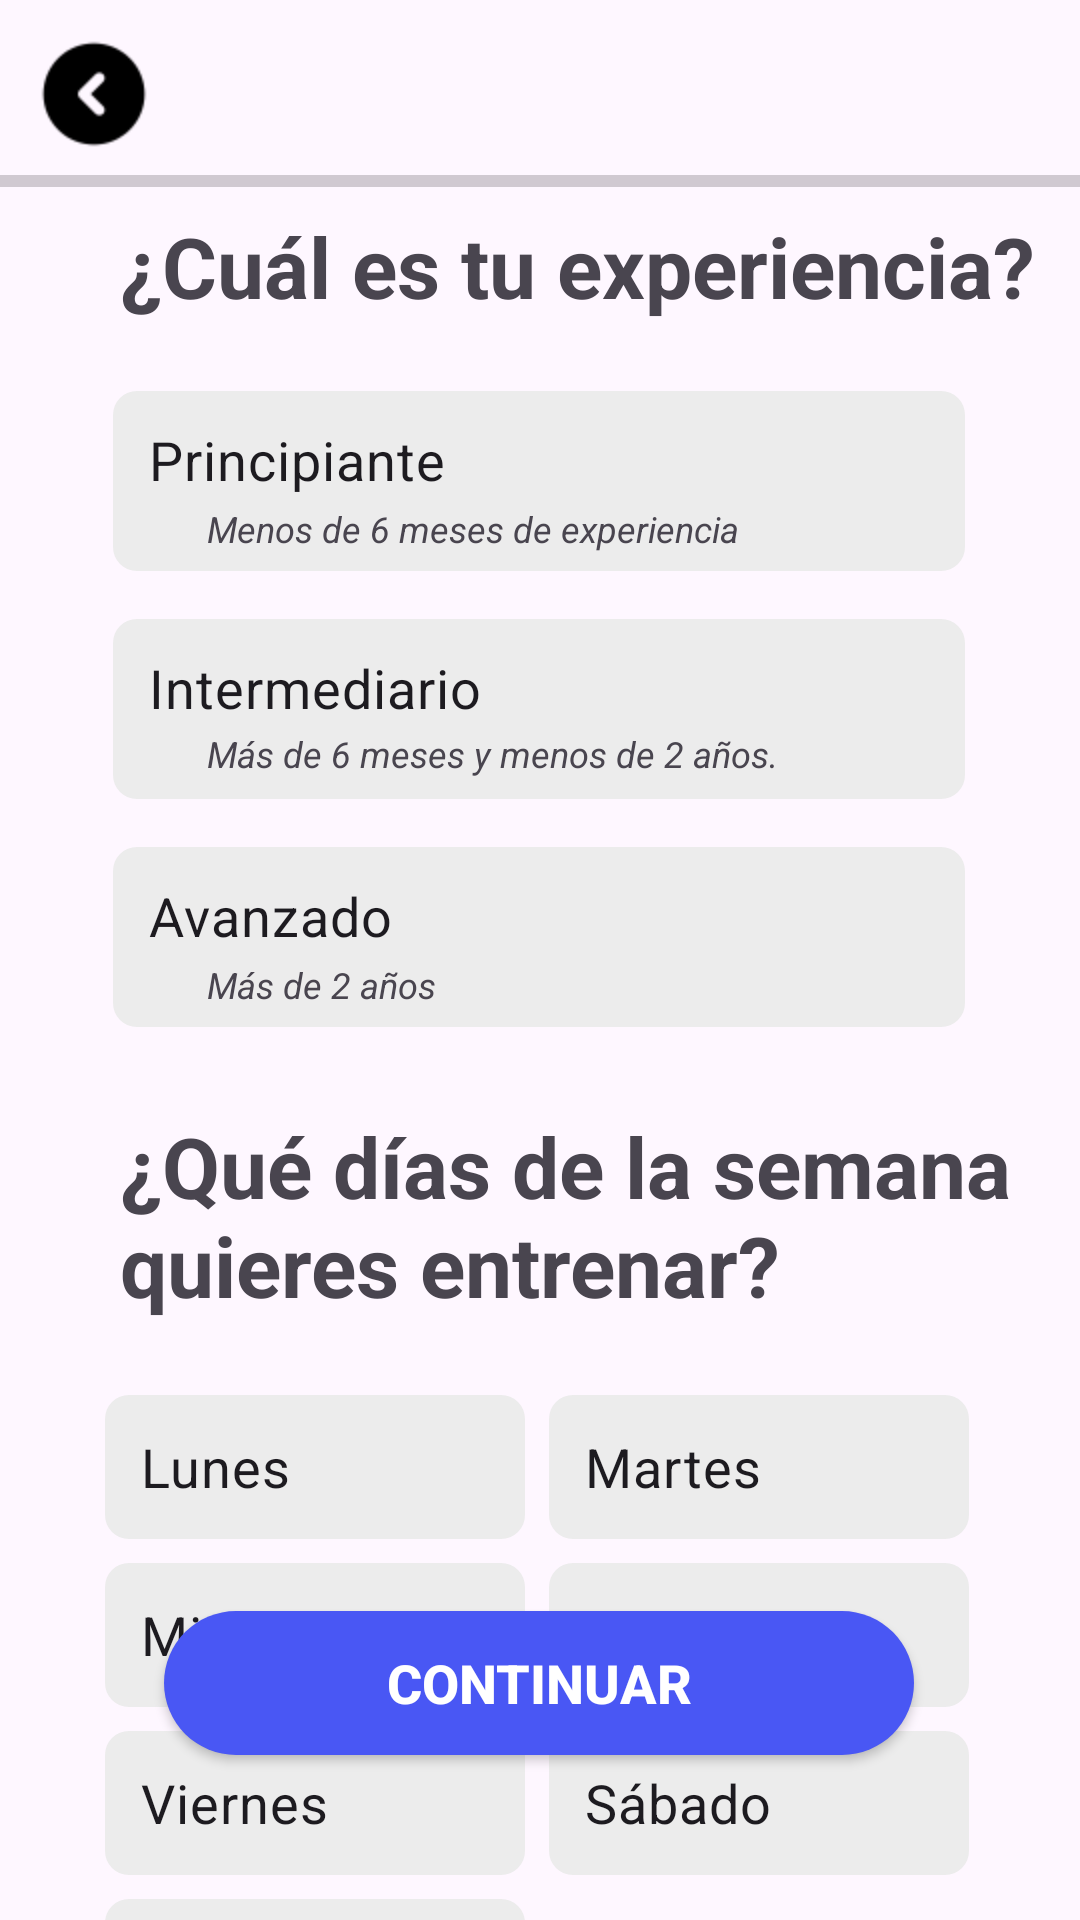

Write the Android layout XML for this screen, with the resource values it uses.
<!-- AndroidManifest.xml: application theme Theme.FitDev -->
<!-- res/layout/activity_form4.xml -->
<?xml version="1.0" encoding="utf-8"?>
<androidx.constraintlayout.widget.ConstraintLayout xmlns:android="http://schemas.android.com/apk/res/android"
    xmlns:app="http://schemas.android.com/apk/res-auto"
    xmlns:tools="http://schemas.android.com/tools"
    android:id="@+id/main"
    android:layout_width="match_parent"
    android:layout_height="match_parent"
    tools:context=".Form4Activity">

    <RadioGroup
        android:id="@+id/radioGroup2"
        android:layout_width="310dp"
        android:layout_height="245dp"
        android:layout_marginTop="455dp"
        app:layout_constraintEnd_toEndOf="parent"
        app:layout_constraintStart_toStartOf="parent"
        app:layout_constraintTop_toTopOf="parent">

        <GridLayout
            android:layout_width="match_parent"
            android:layout_height="wrap_content"
            android:columnCount="2"
            android:padding="6dp"
            android:rowCount="4">

            <RadioButton
                android:id="@+id/rdnLunes"
                android:layout_width="140dp"
                android:layout_height="wrap_content"
                android:layout_margin="4dp"
                android:background="@drawable/bg_radio_button"
                android:button="@null"
                android:paddingHorizontal="12dp"
                android:paddingVertical="8dp"
                android:text="Lunes"
                android:textSize="18sp" />

            <RadioButton
                android:id="@+id/rdbMartes"
                android:layout_width="140dp"
                android:layout_height="wrap_content"
                android:layout_margin="4dp"
                android:background="@drawable/bg_radio_button"
                android:button="@null"
                android:paddingHorizontal="12dp"
                android:paddingVertical="8dp"
                android:text="Martes"
                android:textSize="18sp" />

            <RadioButton
                android:id="@+id/rdbMiercoles"
                android:layout_width="140dp"
                android:layout_height="wrap_content"
                android:layout_margin="4dp"
                android:background="@drawable/bg_radio_button"
                android:button="@null"
                android:paddingHorizontal="12dp"
                android:paddingVertical="8dp"
                android:text="Miercoles"
                android:textSize="18sp" />

            <RadioButton
                android:id="@+id/rdbJueves"
                android:layout_width="140dp"
                android:layout_height="wrap_content"
                android:layout_margin="4dp"
                android:background="@drawable/bg_radio_button"
                android:button="@null"
                android:paddingHorizontal="12dp"
                android:paddingVertical="8dp"
                android:text="Jueves"
                android:textSize="18sp" />

            <RadioButton
                android:id="@+id/rdbViernes"
                android:layout_width="140dp"
                android:layout_height="wrap_content"
                android:layout_margin="4dp"
                android:background="@drawable/bg_radio_button"
                android:button="@null"
                android:paddingHorizontal="12dp"
                android:paddingVertical="8dp"
                android:text="Viernes"
                android:textSize="18sp" />

            <RadioButton
                android:id="@+id/rdbSabado"
                android:layout_width="140dp"
                android:layout_height="wrap_content"
                android:layout_margin="4dp"
                android:background="@drawable/bg_radio_button"
                android:button="@null"
                android:paddingHorizontal="12dp"
                android:paddingVertical="8dp"
                android:text="Sábado"
                android:textSize="18sp" />

            <RadioButton
                android:id="@+id/rdbDomingo"
                android:layout_width="140dp"
                android:layout_height="wrap_content"
                android:layout_margin="4dp"
                android:background="@drawable/bg_radio_button"
                android:button="@null"
                android:paddingHorizontal="12dp"
                android:paddingVertical="8dp"
                android:text="Domingo"
                android:textSize="18sp" />
        </GridLayout>
    </RadioGroup>

    <ImageView
        android:id="@+id/imageView4"
        android:layout_width="wrap_content"
        android:layout_height="wrap_content"
        android:layout_marginStart="10dp"
        android:layout_marginTop="10dp"
        android:onClick="volverAtras"
        app:layout_constraintStart_toStartOf="parent"
        app:layout_constraintTop_toTopOf="parent"
        app:srcCompat="@drawable/ic_flecha" />

    <ProgressBar
        android:id="@+id/progressBar4"
        style="?android:attr/progressBarStyleHorizontal"
        android:layout_width="374dp"
        android:layout_height="11dp"
        android:layout_marginTop="55dp"
        app:layout_constraintEnd_toEndOf="parent"
        app:layout_constraintStart_toStartOf="parent"
        app:layout_constraintTop_toTopOf="parent" />

    <TextView
        android:id="@+id/textView14"
        android:layout_width="wrap_content"
        android:layout_height="wrap_content"
        android:layout_marginStart="40dp"
        android:layout_marginTop="70dp"
        android:text="¿Cuál es tu experiencia?"
        android:textSize="28sp"
        android:textStyle="bold"
        app:layout_constraintEnd_toEndOf="parent"
        app:layout_constraintHorizontal_bias="0.0"
        app:layout_constraintStart_toStartOf="parent"
        app:layout_constraintTop_toTopOf="parent" />

    <RadioGroup
        android:id="@+id/radioGroup"
        android:layout_width="300dp"
        android:layout_height="234dp"
        android:layout_marginTop="15dp"
        app:layout_constraintEnd_toEndOf="parent"
        app:layout_constraintHorizontal_bias="0.496"
        app:layout_constraintStart_toStartOf="parent"
        app:layout_constraintTop_toBottomOf="@+id/textView14">

        <RadioButton
            android:id="@+id/rdbPrincipiante"
            android:layout_width="match_parent"
            android:layout_height="60dp"
            android:layout_margin="8dp"
            android:background="@drawable/bg_radio_button"
            android:button="@null"
            android:paddingHorizontal="12dp"
            android:paddingBottom="14dp"
            android:text="Principiante"
            android:textSize="18sp" />

        <RadioButton
            android:id="@+id/rdbIntermediario"
            android:layout_width="match_parent"
            android:layout_height="60dp"
            android:layout_margin="8dp"
            android:background="@drawable/bg_radio_button"
            android:button="@null"
            android:paddingHorizontal="12dp"
            android:paddingBottom="14dp"
            android:text="Intermediario"
            android:textSize="18sp" />

        <RadioButton
            android:id="@+id/rdbAvanzado"
            android:layout_width="match_parent"
            android:layout_height="60dp"
            android:layout_margin="8dp"
            android:background="@drawable/bg_radio_button"
            android:button="@null"
            android:paddingHorizontal="12dp"
            android:paddingBottom="14dp"
            android:text="Avanzado"
            android:textSize="18sp" />

    </RadioGroup>

    <androidx.appcompat.widget.AppCompatButton
        android:id="@+id/button5"
        android:layout_width="250dp"
        android:layout_height="wrap_content"
        android:layout_marginBottom="55dp"
        android:background="@drawable/button_background"
        android:onClick="Continuar4"
        android:text="Continuar"
        android:textColor="#fff"
        android:textSize="18sp"
        android:textStyle="bold"
        app:layout_constraintBottom_toBottomOf="parent"
        app:layout_constraintEnd_toEndOf="parent"
        app:layout_constraintHorizontal_bias="0.496"
        app:layout_constraintStart_toStartOf="parent" />

    <TextView
        android:id="@+id/textView15"
        android:layout_width="250dp"
        android:layout_height="20dp"
        android:layout_marginStart="69dp"
        android:layout_marginTop="168dp"
        android:text="Menos de 6 meses de experiencia"
        android:textSize="12sp"
        android:textStyle="italic"
        app:layout_constraintStart_toStartOf="parent"
        app:layout_constraintTop_toTopOf="parent" />

    <TextView
        android:id="@+id/textView16"
        android:layout_width="250dp"
        android:layout_height="20dp"
        android:layout_marginStart="69dp"
        android:layout_marginTop="243dp"
        android:text="Más de 6 meses y menos de 2 años."
        android:textSize="12sp"
        android:textStyle="italic"
        app:layout_constraintStart_toStartOf="parent"
        app:layout_constraintTop_toTopOf="parent" />

    <TextView
        android:id="@+id/textView17"
        android:layout_width="250dp"
        android:layout_height="20dp"
        android:layout_marginStart="69dp"
        android:layout_marginTop="320dp"
        android:text="Más de 2 años"
        android:textSize="12sp"
        android:textStyle="italic"
        app:layout_constraintStart_toStartOf="parent"
        app:layout_constraintTop_toTopOf="parent" />

    <TextView
        android:id="@+id/textView18"
        android:layout_width="332dp"
        android:layout_height="81dp"
        android:layout_marginStart="40dp"
        android:layout_marginTop="370dp"
        android:text="¿Qué días de la semana quieres entrenar?"
        android:textSize="28sp"
        android:textStyle="bold"
        app:layout_constraintEnd_toEndOf="parent"
        app:layout_constraintHorizontal_bias="0.0"
        app:layout_constraintStart_toStartOf="parent"
        app:layout_constraintTop_toTopOf="parent" />
</androidx.constraintlayout.widget.ConstraintLayout>
<!-- resources referenced by this layout -->
<resources>
  <!-- drawable bg_radio_button (drawable) -->
  <?xml version="1.0" encoding="utf-8"?>
  <selector xmlns:android="http://schemas.android.com/apk/res/android">
      <item android:state_checked="true">
          <shape android:shape="rectangle">
              <solid android:color="#264957F4"/>
              <corners android:radius="8dp"/>
              <stroke android:color="#4957F4" android:width="1dp"/>
          </shape>
  
      </item>
      <item android:state_checked="false">
          <shape android:shape="rectangle">
              <solid android:color="#ECECEC"/>
              <corners android:radius="8dp"/>
          </shape>
      </item>
  </selector>
  <!-- drawable button_background (drawable) -->
  <?xml version="1.0" encoding="utf-8"?>
  <selector xmlns:android="http://schemas.android.com/apk/res/android">
  <item>
      <shape>
          <solid android:color="#4957F4" />
          <corners android:radius="50dp" />
      </shape>
  </item>
  </selector>
  <!-- drawable ic_flecha: png bitmap (drawable-hdpi, 1008 bytes) -->
  <style name="Theme.FitDev" parent="Base.Theme.FitDev" />
  <style name="Base.Theme.FitDev" parent="Theme.Material3.DayNight.NoActionBar">
          
          
      </style>
</resources>
